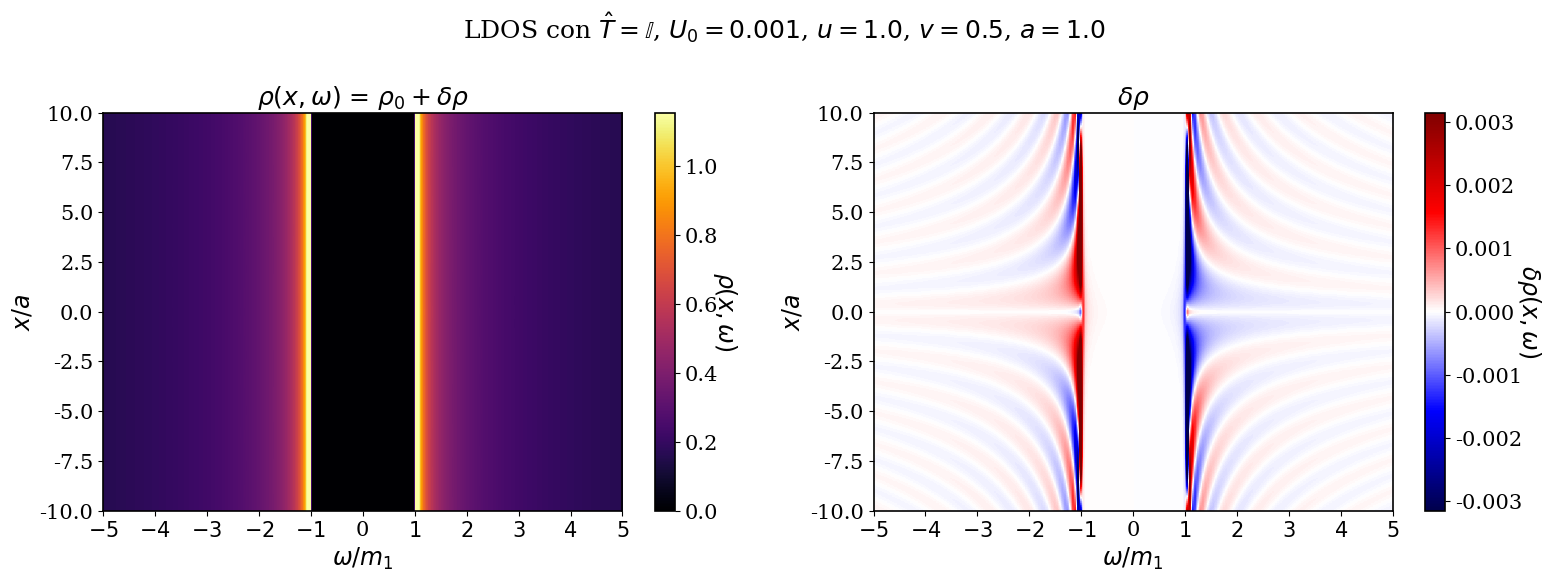

This figure's Python source:
import numpy as np
import matplotlib.pyplot as plt

# -------------------------------------------------------
# Estilo de figura
# -------------------------------------------------------
plt.rcParams.update({
    'text.usetex': False,
    'text.latex.preamble': r'''
        \usepackage{amsmath}
        \usepackage{amssymb}
        \usepackage{amsfonts}
        \usepackage{bm}
    ''',
    'font.family': 'serif',
    'font.size': 17,
    'axes.labelsize': 17,
    'axes.titlesize': 18,
    'xtick.labelsize': 15,
    'ytick.labelsize': 15,
    'legend.fontsize': 15,
    'axes.facecolor': 'white',
    'figure.facecolor': 'white',
    'axes.edgecolor': 'black',
    'axes.linewidth': 1.2,
})

# -------------------------------------------------------
# Parámetros del sistema
# -------------------------------------------------------
a  = 1.0
u  = 1.0
v  = 0.5
m1 = v - u          # masa 1
m2 = u * a**2 / 2   # masa 2
A  = u * a          # coeficiente off-diagonal

# Parámetro de la perturbación
U0 = 0.001         # amplitud del potencial delta

# Posición del corte / impureza
x0 = 0.0

# -------------------------------------------------------
# Matriz T̂  (identidad por defecto; fácil de cambiar)
# -------------------------------------------------------
def T_matrix(tipo='I'):

    if tipo == 'I':
        T_label = r'$\hat{T}=\mathbb{I}$'
        return np.array([[1, 0],
                         [0, 1]], dtype=complex), T_label
    elif tipo == 'A':
        T_label = r'$\hat{T}=\hat{\tau}_a$'
        return np.array([[1, 0],
                         [0, 0]], dtype=complex), T_label
    elif tipo == 'B':
        T_label = r'$\hat{T}=\hat{\tau}_b$'
        return np.array([[0, 0],
                         [0, 1]], dtype=complex), T_label

tipo = 'I'
T_hat, T_label = T_matrix(tipo)

# -------------------------------------------------------
# Dispersión: kappa_+(omega) y kappa_-(omega)
# -------------------------------------------------------
def kappa_plus(omega):
    disc = omega**2 + 2*u*v - u**2
    return (2.0 / (u * a**2)) * (-v + np.sqrt(disc + 0j))

def kappa_minus(omega):
    disc = omega**2 + 2*u*v - u**2
    return (2.0 / (u * a**2)) * (-v - np.sqrt(disc + 0j))


#se define globalmente el signo de omega para usarlo en beta_+ sin recalcularlo cada vez
def signo_omega(omega):
    return np.sign(omega) if omega != 0 else -1.0  # evita sgn(0)=0

# -------------------------------------------------------
# Construcción de matrices beta_± (2x2)
# -------------------------------------------------------
def sqrt_retarded(k, omega):
    """
    Calcula el momento efectivo combinando la raíz cuadrada 
    y la condición de contorno físicamente correcta.
    """
    s = np.sqrt(k + 0j)
    
    # Corte físico: si la energía supera el gap, estamos en el bulk (onda propagante)
    if np.abs(omega) >= np.abs(m1):
        return signo_omega(omega) * s
    else:
        # Estamos dentro del gap (onda evanescente)
        # Forzamos que la parte imaginaria sea estrictamente positiva para el decaimiento
        if np.imag(s) < 0:
            return -s
        return s

def beta_plus(omega, x, xp):
    w    = omega + 1j * eta
    kp   = kappa_plus(omega)
    
    # CORRECCIÓN 2: agregamos 'omega' como segundo argumento
    sqkp = sqrt_retarded(kp, omega)      

    d11 = (w - m1) / sqkp + m2 * sqkp
    d22 = (w + m1) / sqkp - m2 * sqkp
    off = A * np.sign(x - xp)

    return np.array([[d11, off],
                     [off, d22]], dtype=complex)

def beta_minus(omega, x, xp):
    w     = omega + 1j * eta
    km    = kappa_minus(omega)
    sqkm  = np.sqrt(np.abs(km) + 0j)
    i_sq  = 1j * sqkm

    d11 = (w - m1) / i_sq + m2 * i_sq
    d22 = (w + m1) / i_sq - m2 * i_sq
    off = A * np.sign(x - xp)

    return np.array([[d11, off],
                     [off, d22]], dtype=complex)

def green_r(omega, x, xp):
    kp    = kappa_plus(omega)
    km    = kappa_minus(omega)
    abskm = np.abs(km)
    
    # CORRECCIÓN 3: agregamos 'omega' como segundo argumento
    sqkp  = sqrt_retarded(kp, omega)         
    sqkm  = np.sqrt(abskm + 0j)

    denom = 2.0 * m2**2 * (kp + abskm)

    Bp = beta_plus (omega, x, xp)
    Bm = beta_minus(omega, x, xp)

    dist  = np.abs(x - xp)
    exp_p = np.exp(1j * sqkp * dist)  
    exp_m = np.exp(-sqkm * dist)

    return (-1j / denom) * (Bp * exp_p - Bm * exp_m)

# -------------------------------------------------------
# delta g^r con la fórmula de Dyson generalizada:
#
#   delta g^r(x,x') = -g^r(x,x0) T̂ [g^r(x0,x0) T̂ - I/U0]^{-1} g^r(x0,x')
#
# -------------------------------------------------------
def delta_green_r(omega, x, xp, M_inv):
    """
    Contribución perturbativa a g^r(x,x',omega).
    M_inv = [g^r(x0,x0) T̂ - I/U0]^{-1} se precalcula fuera.
    """
    g_x_x0   = green_r(omega, x,  x0)
    g_x0_xp  = green_r(omega, x0, xp)

    return -(g_x_x0 @ T_hat @ M_inv @ g_x0_xp)

# -------------------------------------------------------
# Grillas
# -------------------------------------------------------
x_max = 10
N_x = 20*x_max
N_omega = 200

x_vals     = np.linspace(-x_max+x0, x_max+x0, N_x)
omega_vals = np.linspace(-5 * m1, 5 * m1, N_omega)

# Pequeño broadening imaginario
eta = 2 * (omega_vals[1] - omega_vals[0])

# -------------------------------------------------------
# Loop principal: delta_rho[i_omega, i_x]
# -------------------------------------------------------
delta_rho = np.zeros((N_omega, N_x), dtype=float)
rho0_arr  = np.zeros(N_omega,        dtype=float)

print("Calculando LDOS ...")

for i_o, omega in enumerate(omega_vals):

    g_x0_x0 = green_r(omega, x0, x0)

    rho0_arr[i_o] = -np.imag(np.trace(g_x0_x0)) / np.pi

    # M = g^r(x0,x0) T̂ - I/U0  (no depende de x)
    M = g_x0_x0 @ T_hat - np.eye(2, dtype=complex) / U0

    try:
        M_inv = np.linalg.inv(M)
    except np.linalg.LinAlgError:
        print(f"No se pudo invertir M en omega = {omega:.6f} (paso {i_o})")
        continue

    for i_x, x in enumerate(x_vals):
        dg = delta_green_r(omega, x, x, M_inv)
        delta_rho[i_o, i_x] = -np.imag(np.trace(dg)) / np.pi

    if i_o % 50 == 0:
        print(f"  omega paso {i_o}/{N_omega}  (omega = {omega:.3f})")

print("Cálculo completado.")

# -------------------------------------------------------
# LDOS total rho = rho_0 + delta_rho
# rho_0 no depende de x → broadcast (N_omega,) → (N_omega, N_x)
# -------------------------------------------------------
rho_total = rho0_arr[:, np.newaxis] + delta_rho

# -------------------------------------------------------
# Gráfica: mapa de calor rho(x, omega)
# -------------------------------------------------------
fig, axes = plt.subplots(1, 2, figsize=(16, 6))

# --- Panel izquierdo: LDOS total ---
ax = axes[0]
vmax = np.percentile(rho_total, 99)
vmin = max(np.percentile(rho_total, 1), 0)

im = ax.imshow(
    rho_total.T,
    origin='lower',
    aspect='auto',
    extent=[omega_vals[0], omega_vals[-1], x_vals[0], x_vals[-1]],
    cmap='inferno',
    vmin=vmin,
    vmax=vmax
)
cbar = fig.colorbar(im, ax=ax)
cbar.set_label(r'$\rho(x,\omega)$', rotation=270, labelpad=15)
ax.set_xlabel(r'$\omega/m_1$')
ax.set_ylabel(r'$x/a$')
ax.set_title(r'$\rho(x,\omega)$ = $\rho_0 + \delta\rho$')

# Ticks del eje x en unidades de m1
xticks_mult = np.arange(-5, 6)
xticks_pos = xticks_mult * m1
xticks_labels = [f'${int(m)}$' if m != 0 else '0' for m in xticks_mult]
ax.set_xticks(xticks_pos)
ax.set_xticklabels(xticks_labels)

# --- Panel derecho: solo delta_rho ---
ax = axes[1]
vmax2 = np.percentile(np.abs(delta_rho), 99)
im2 = ax.imshow(
    delta_rho.T,
    origin='lower',
    aspect='auto',
    extent=[omega_vals[0], omega_vals[-1], x_vals[0], x_vals[-1]],
    cmap='seismic',
    vmin=-vmax2,
    vmax= vmax2
)
cbar2 = fig.colorbar(im2, ax=ax)
cbar2.set_label(r'$\delta\rho(x,\omega)$', rotation=270, labelpad=15)
ax.set_xlabel(r'$\omega/m_1$')
ax.set_ylabel(r'$x/a$')
ax.set_title(r'$\delta\rho$')

# Ticks del eje x en unidades de m1
ax.set_xticks(xticks_pos)
ax.set_xticklabels(xticks_labels)

plt.suptitle(
    rf'LDOS con {T_label}, $U_0={U0}$, $u={u}$, $v={v}$, $a={a}$',
    fontsize=18
)
plt.tight_layout()
import os
from datetime import datetime
fase = 'top' if v > u else 'triv'
fecha = datetime.now().strftime('%d%m%Y')
outdir = os.path.join('figures', f'LDOS_cut_T_{fecha}')
os.makedirs(outdir, exist_ok=True)
filename = os.path.join(outdir, f'ldos_T{tipo}_U0{U0}_u{u}_v{v}_a{a}_x0{x0}_{fase}.png')
plt.savefig(filename, dpi=150, bbox_inches='tight')
plt.show()
print(f"Figura guardada en {filename}")
